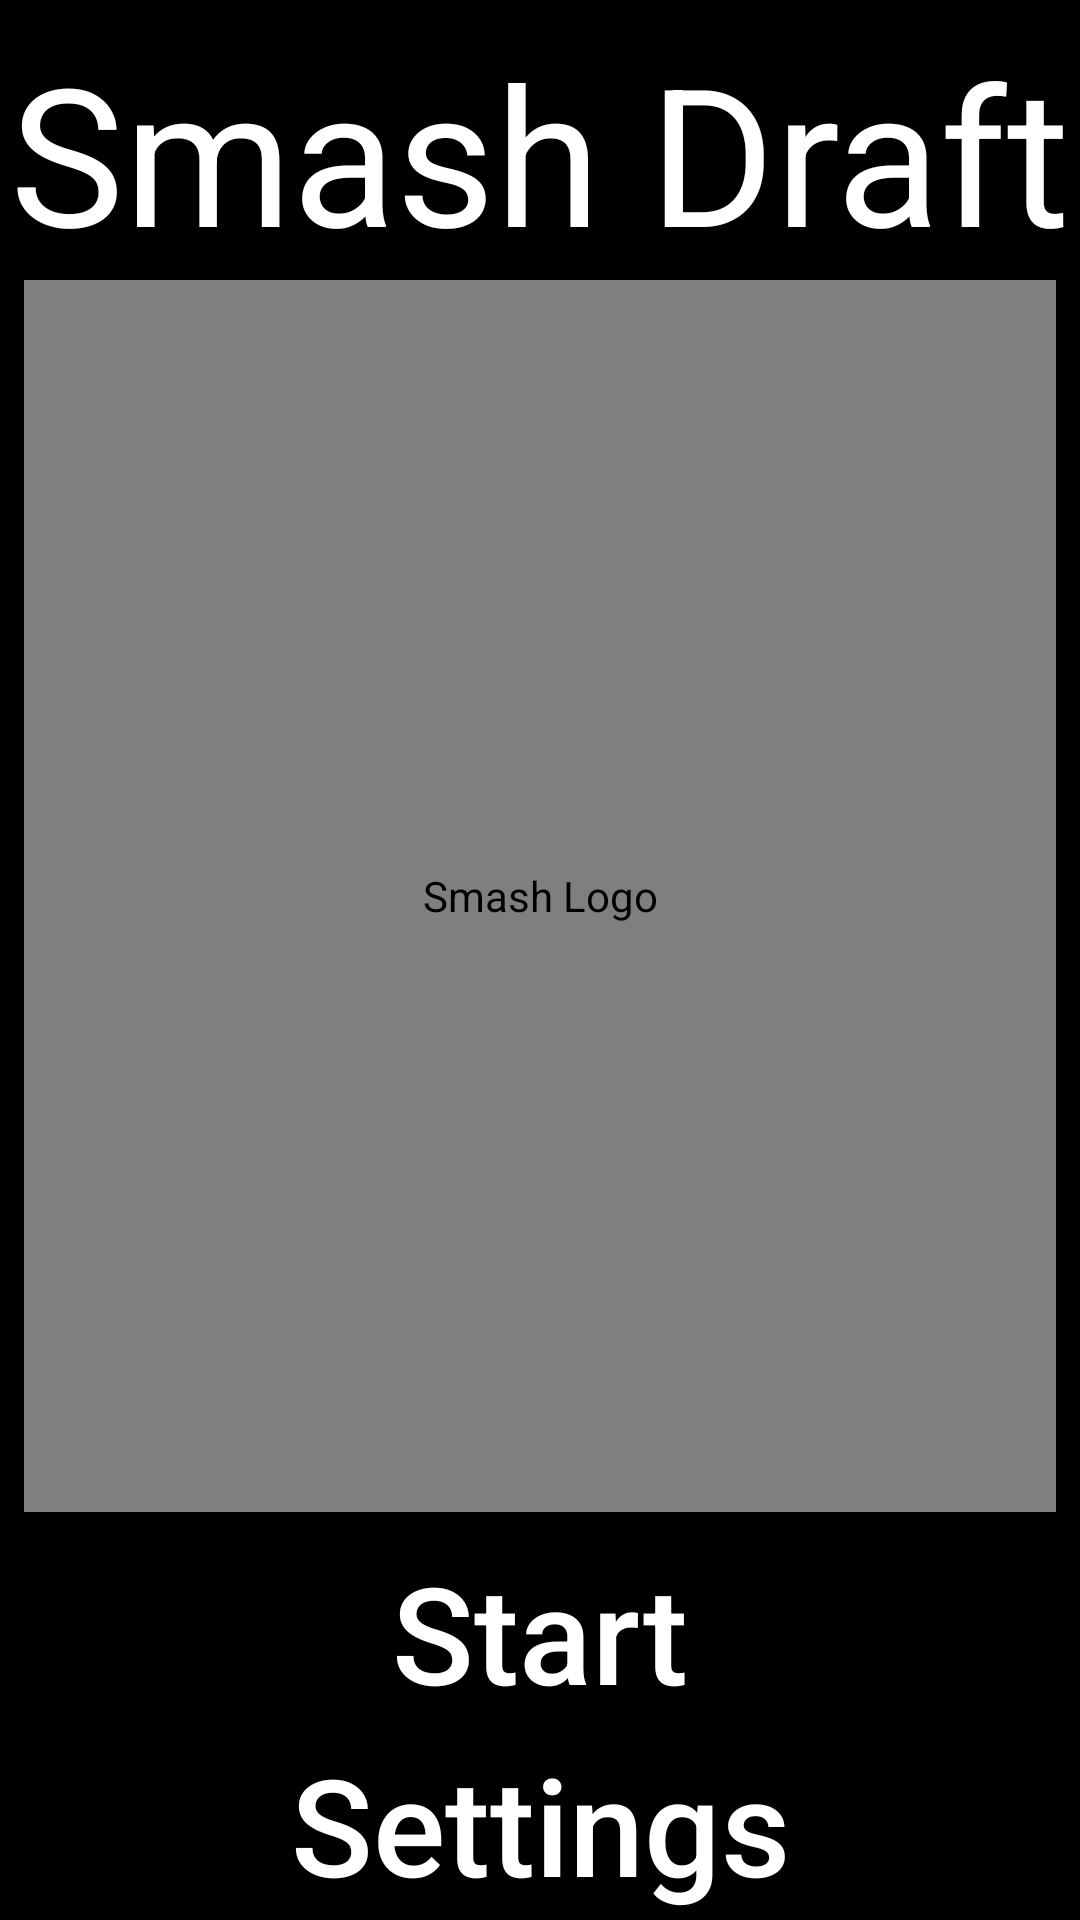

Layout XML and referenced resources for this Android screen:
<!-- AndroidManifest.xml: application theme AppTheme -->
<!-- res/layout/activity_main.xml -->
<?xml version="1.0" encoding="utf-8"?>
<androidx.constraintlayout.widget.ConstraintLayout xmlns:android="http://schemas.android.com/apk/res/android"
    xmlns:app="http://schemas.android.com/apk/res-auto"
    xmlns:tools="http://schemas.android.com/tools"
    android:layout_width="match_parent"
    android:layout_height="match_parent"
    android:background="@color/black">

    <TextView
        android:id="@+id/SmashText"
        android:layout_width="wrap_content"
        android:layout_height="wrap_content"
        android:layout_marginTop="8dp"
        android:text="@string/smash_draft"
        android:textAlignment="center"
        android:gravity="center_horizontal"
        android:textColor="@color/white"
        android:textSize="64sp"
        app:layout_constraintEnd_toEndOf="parent"
        app:layout_constraintStart_toStartOf="parent"
        app:layout_constraintTop_toTopOf="parent"/>

    <pl.droidsonroids.gif.GifImageView
        android:id="@+id/main_logo"
        android:layout_width="0dp"
        android:layout_height="0dp"
        android:layout_marginStart="8dp"
        android:layout_marginLeft="8dp"
        android:layout_marginEnd="8dp"
        android:layout_marginRight="8dp"
        android:layout_marginBottom="8dp"
        android:contentDescription="@string/smash_logo"
        app:layout_constraintBottom_toTopOf="@+id/main_line_1"
        app:layout_constraintEnd_toEndOf="parent"
        app:layout_constraintStart_toStartOf="parent"
        app:layout_constraintTop_toBottomOf="@+id/SmashText"
        android:src="@drawable/cropped_smash_logo"
        />

    <androidx.constraintlayout.widget.Guideline
        android:id="@+id/main_line_1"
        android:layout_width="wrap_content"
        android:layout_height="wrap_content"
        android:orientation="horizontal"
        app:layout_constraintGuide_percent="0.8" />

    <Button
        android:id="@+id/join_button"
        android:layout_width="0dp"
        android:layout_height="0dp"
        android:layout_marginStart="8dp"
        android:layout_marginLeft="8dp"
        android:layout_marginEnd="8dp"
        android:layout_marginRight="8dp"
        android:background="@drawable/button_background"
        android:text="Start"
        android:paddingTop="2dp"
        android:paddingBottom="2dp"
        android:textAllCaps="false"
        android:textColor="@color/white"
        android:autoSizeTextType="uniform"
        android:autoSizeMinTextSize="28sp"
        android:autoSizeMaxTextSize="48sp"
        app:layout_constraintBottom_toTopOf="@id/settings_button"
        app:layout_constraintEnd_toEndOf="parent"
        app:layout_constraintStart_toStartOf="parent"
        app:layout_constraintTop_toTopOf="@+id/main_line_1"/>

    <Button
        android:id="@+id/settings_button"
        android:layout_width="0dp"
        android:layout_height="0dp"
        android:layout_marginStart="8dp"
        android:layout_marginLeft="8dp"
        android:layout_marginEnd="8dp"
        android:layout_marginRight="8dp"
        android:background="@drawable/button_background"
        android:text="Settings"
        android:paddingTop="2dp"
        android:paddingBottom="2dp"
        android:textAllCaps="false"
        android:textColor="@color/white"
        android:autoSizeTextType="uniform"
        android:autoSizeMinTextSize="28sp"
        android:autoSizeMaxTextSize="48sp"
        app:layout_constraintBottom_toBottomOf="parent"
        app:layout_constraintEnd_toEndOf="parent"
        app:layout_constraintStart_toStartOf="parent"
        app:layout_constraintTop_toBottomOf="@+id/join_button" />

</androidx.constraintlayout.widget.ConstraintLayout>
<!-- resources referenced by this layout -->
<resources>
  <color name="black">#000</color>
  <color name="white">#ffffffff</color>
  <!-- drawable button_background (drawable) -->
  <?xml version="1.0" encoding="utf-8"?>
  <ripple xmlns:android="http://schemas.android.com/apk/res/android"
      android:color="@color/colorPrimaryDark">
      <item android:id="@android:id/mask">
          <shape android:shape="rectangle">
              <solid android:color="@color/colorPrimaryDark" />
              <corners android:radius="15dp" />
          </shape>
      </item>
  
      <item android:id="@android:id/background">
          <shape android:shape="rectangle">
              <stroke
                  android:color="@color/white"
                  android:type="linear" />
              <corners android:radius="15dp" />
          </shape>
      </item>
  </ripple>
  <string name="smash_draft">Smash Draft</string>
  <string name="smash_logo">Smash Logo</string>
  <style name="AppTheme" parent="Theme.AppCompat.Light.NoActionBar">
          
          <item name="colorPrimary">@color/colorPrimary</item>
          <item name="colorPrimaryDark">@color/colorPrimaryDark</item>
          <item name="colorAccent">@color/colorAccent</item>
      </style>
  <color name="colorPrimaryDark">#000040</color>
  <color name="colorPrimary">#0047AB</color>
  <color name="colorAccent">#FF7F00</color>
</resources>
